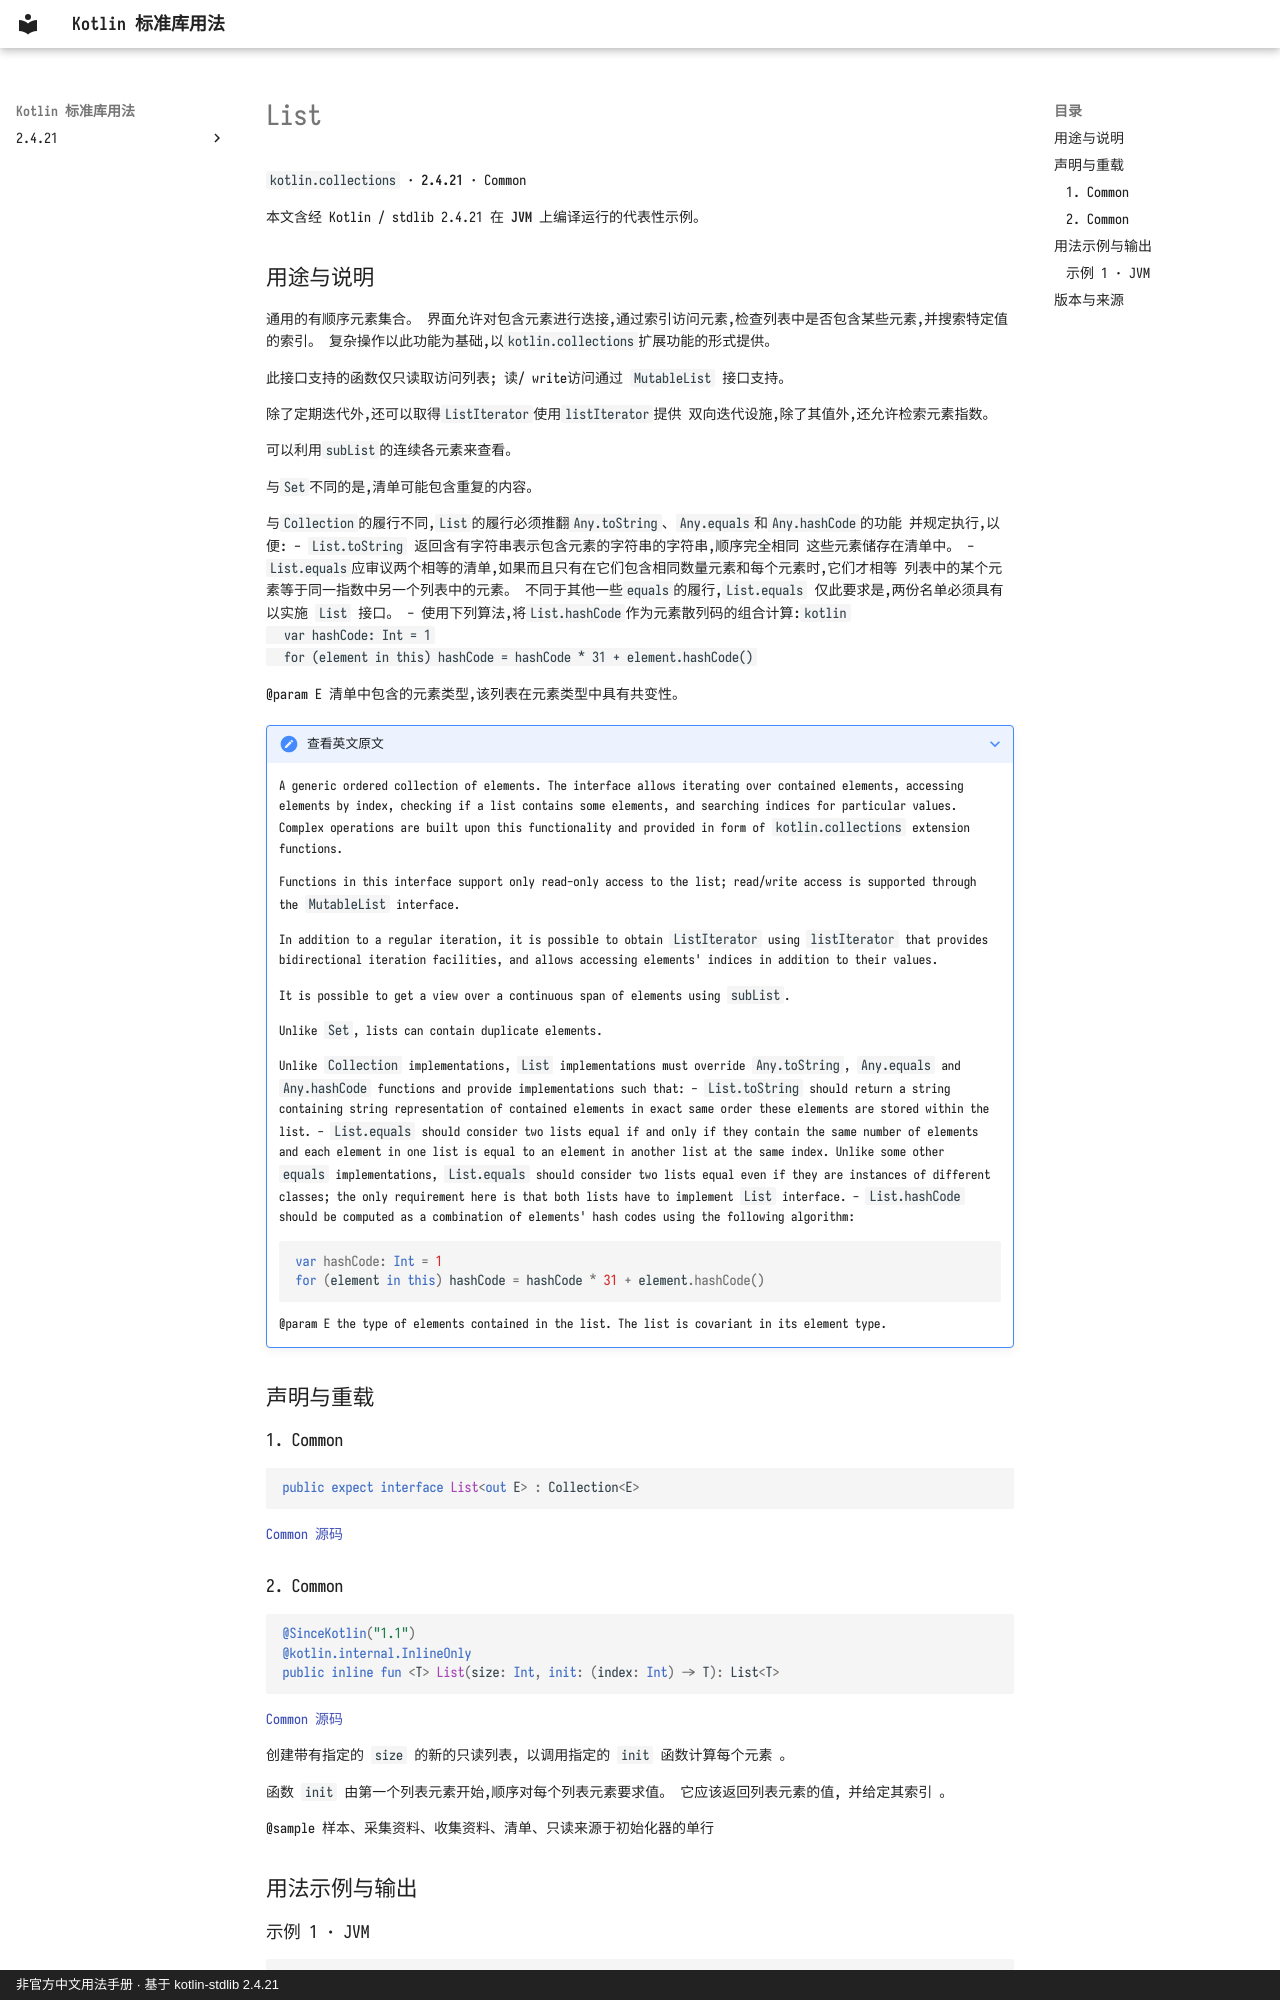

repository: oooooooko/kotlin-stdlib-docs · page: zh/api/kotlin.collections/list--6f202f54/index.html · generator: mkdocs · copyright: 非官方中文用法手册 · 基于 kotlin-stdlib 2.4.21

# List

`kotlin.collections` · **2.4.21** · Common

本文含经 Kotlin / stdlib 2.4.21 在 **JVM** 上编译运行的代表性示例。

## 用途与说明

通用的有顺序元素集合。 界面允许对包含元素进行迭接,通过索引访问元素,检查列表中是否包含某些元素,并搜索特定值的索引。 复杂操作以此功能为基础,以`kotlin.collections`扩展功能的形式提供。

此接口支持的函数仅只读取访问列表; 读/ write访问通过 `MutableList` 接口支持。

除了定期迭代外,还可以取得`ListIterator`使用`listIterator`提供
双向迭代设施,除了其值外,还允许检索元素指数。

可以利用`subList`的连续各元素来查看。

与`Set`不同的是,清单可能包含重复的内容。

与`Collection`的履行不同,`List`的履行必须推翻`Any.toString`、`Any.equals`和`Any.hashCode`的功能
并规定执行,以便:
- `List.toString` 返回含有字符串表示包含元素的字符串的字符串,顺序完全相同
这些元素储存在清单中。
- `List.equals`应审议两个相等的清单,如果而且只有在它们包含相同数量元素和每个元素时,它们才相等
列表中的某个元素等于同一指数中另一个列表中的元素。 不同于其他一些`equals`的履行,`List.equals`
仅此要求是,两份名单必须具有
以实施 `List` 接口。
- 使用下列算法,将`List.hashCode`作为元素散列码的组合计算:```kotlin
  var hashCode: Int = 1
  for (element in this) hashCode = hashCode * 31 + element.hashCode()
  ```

@param E 清单中包含的元素类型,该列表在元素类型中具有共变性。

??? note "查看英文原文"

    A generic ordered collection of elements. The interface allows iterating over contained elements,
    accessing elements by index, checking if a list contains some elements, and searching indices for particular values.
    Complex operations are built upon this functionality and provided in form of `kotlin.collections` extension functions.
    
    Functions in this interface support only read-only access to the list;
    read/write access is supported through the `MutableList` interface.
    
    In addition to a regular iteration, it is possible to obtain `ListIterator` using `listIterator` that provides
    bidirectional iteration facilities, and allows accessing elements' indices in addition to their values.
    
    It is possible to get a view over a continuous span of elements using `subList`.
    
    Unlike `Set`, lists can contain duplicate elements.
    
    Unlike `Collection` implementations, `List` implementations must override `Any.toString`, `Any.equals` and `Any.hashCode` functions
    and provide implementations such that:
    - `List.toString` should return a string containing string representation of contained elements in exact same order
      these elements are stored within the list.
    - `List.equals` should consider two lists equal if and only if they contain the same number of elements and each element
      in one list is equal to an element in another list at the same index. Unlike some other `equals` implementations, `List.equals`
      should consider two lists equal even if they are instances of different classes; the only requirement here is that both lists have
      to implement `List` interface.
    - `List.hashCode` should be computed as a combination of elements' hash codes using the following algorithm:
      ```kotlin
      var hashCode: Int = 1
      for (element in this) hashCode = hashCode * 31 + element.hashCode()
      ```
    
    @param E the type of elements contained in the list. The list is covariant in its element type.

## 声明与重载

### 1. Common

```kotlin
public expect interface List<out E> : Collection<E>
```

[Common 源码](https://github.com/JetBrains/kotlin/blob/v2.4.21/libraries/stdlib/src/kotlin/Collections.kt#L187)

### 2. Common

```kotlin
@SinceKotlin("1.1")
@kotlin.internal.InlineOnly
public inline fun <T> List(size: Int, init: (index: Int) -> T): List<T>
```
